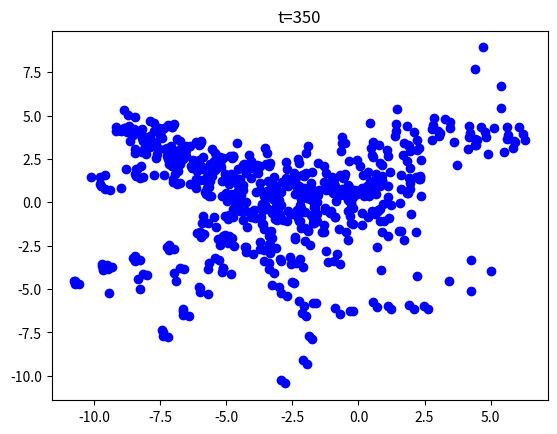

Recreate this plot in Python.
import numpy as np
import random
import math
import matplotlib.pyplot as plt
import copy



# Location initialization
def node_initialization(lattice):
    '''
    :param lattice: location is within [-L/2, L/2]
    :return:
    '''

    # Location initialization
    y_pos = random.uniform(-lattice/2, lattice/2)
    x_pos = random.uniform(-lattice/2, lattice/2)
    # Popularity initialization
    b_popularity = random.uniform(1,2)
    # Direction initialization
    theta = random.uniform(0,2*math.pi)

    return x_pos, y_pos, b_popularity, theta


def graph_generation(locations, b_population,epsilo,d):
    '''

    :param locations: #[N,2]
    :param b_population: #[N]
    :return: #[N,N]
    '''
    x_pos = copy.deepcopy(locations[:, 0])
    y_pos = copy.deepcopy(locations[:, 1])
    x_diff_matrix = np.concatenate([np.asarray(x_pos).reshape(1, -1) for _ in range(len(x_pos))],
                                   axis=0) - np.concatenate(
        [np.asarray(x_pos).reshape(-1, 1) for _ in range(len(x_pos))], axis=1)  # [N,N]
    x_diff_matrix = x_diff_matrix ** 2

    y_diff_matrix = np.concatenate([np.asarray(y_pos).reshape(1, -1) for _ in range(len(y_pos))],
                                   axis=0) - np.concatenate(
        [np.asarray(y_pos).reshape(-1, 1) for _ in range(len(y_pos))], axis=1)  # [N,N]
    y_diff_matrix = y_diff_matrix ** 2
    diff_matrix = x_diff_matrix + y_diff_matrix

    b_matrix = np.concatenate([np.asarray(b_population).reshape(1, -1) for _ in range(len(b_population))],
                              axis=0) * np.concatenate(
        [np.asarray(b_population).reshape(-1, 1) for _ in range(len(b_population))], axis=1)  # [N,N]

    edge_matrix = np.exp(-diff_matrix / b_matrix / epsilo / epsilo)

    # Convert to [0,1] Matrix
    edge_matrix = np.where(edge_matrix>d,1,0)
    print(np.sum(edge_matrix))

    return edge_matrix



def opinion_migration(locations,thetas,graph,v,noise_sigma):
    '''
    :param locations: [N,2]
    :param thetas: [N]
    :param graph: [N,N]
    :param v: absolute velocity
    :return:
    '''

    # sample new thetas: [N]
    locations_tmp = copy.deepcopy(locations)
    thetas_expanded = np.concatenate([thetas.reshape(1, -1) for _ in range(len(thetas))],
                                   axis=0) #[N,N]
    thetas_avg =np.sum(graph*thetas_expanded,axis=1) #[N]
    num_neighbors = np.sum(graph,axis=1) #[N]
    thetas_new_mean = thetas_avg/num_neighbors #[N]

    thetas_new = np.random.normal(thetas_new_mean,noise_sigma) #[N]

    locations_new = np.zeros_like(locations)

    #Update locations

    locations_tmp[:,0] +=v*np.cos(thetas_new)
    locations_tmp[:,1] += v*np.sin(thetas_new)

    #return locations_new,thetas_new
    return locations_tmp, thetas_new



def draw_locations(locations,T):
    x = locations[:,0]
    y = locations[:,1]

    plt.scatter(x,y,c = "blue")
    plt.title("t=%d" % T)
    plt.show()





if __name__ == "__main__":
    # Hyperparatemer initialization
    T = 400
    random.seed(10)
    L = 5
    N = 80
    v = 0.03
    viz = 50

    noise_sigma = 0.2
    epsilo = 0.5
    d = np.exp(-0.4)


    # Initial Position Generation
    b_popularity_list= []
    locations = np.zeros((N, 2))
    thetas= []
    for i in range(N):
        x_pos, y_pos, b_popularity, theta = node_initialization(L)
        b_popularity_list.append(b_popularity)
        locations[i, 0] = x_pos
        locations[i, 1] = y_pos
        thetas.append(theta)

    b_popularity_list = np.asarray(b_popularity_list)
    thetas = np.asarray(thetas)

    # Generatiobn Process
    thetas_list = []   #[T+1]
    locations_list = [] #[T+1]
    graphs_list = [] #[T]

    #Initial position
    locations_input = copy.deepcopy(locations)
    thetas_input = thetas
    thetas_list.append(thetas)
    locations_list.append(locations)

    draw_locations(locations,0)

    for i in range(1,T):
        ## Step1: Graph Generation
        graph = graph_generation(locations_input,b_popularity_list,epsilo,d)
        graphs_list.append(graph)
        ## Step2: Opinion Migration
        locations_input,thetas_input = opinion_migration(locations_input,thetas_input,graph,v,noise_sigma)
        thetas_list.append(thetas_input)
        locations_list.append(locations_input)
        if i%viz == 0:
            draw_locations(locations_input,i)




    # save graphs
    locations_list = np.asarray(locations_list)
    graphs_list = np.asarray(graphs_list)

    np.save("locations_d_"+str(d) + "_noise_" + str(noise_sigma)+".npy",locations_list)
    np.save("graphs_d_"+str(d) + "_noise_" + str(noise_sigma)+".npy",graphs_list)
    np.save("popularity_d_"+str(d) + "_noise_" + str(noise_sigma)+".npy",b_popularity_list)










